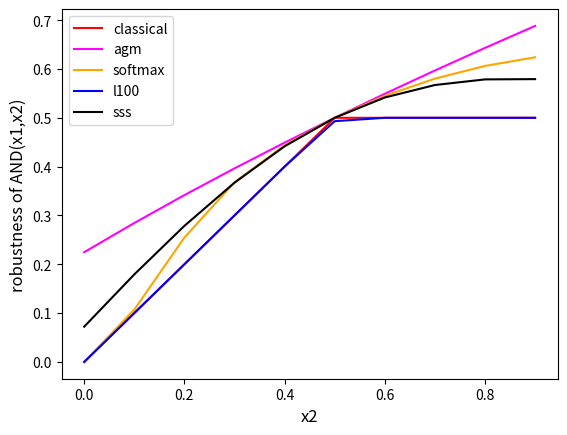

The matplotlib source for this figure:
import numpy as np




# for neg
y=-5
xx = [-1,-2,-3,-4,-5,-6,-7,-8,-9]

#for pos
y=5
xx = [1,2,3,4,5,6,7,8,9]

# for testing  only
y=0.5
xx = np.arange(0,1,0.1) 
#y=5
#xx = [5,4,3,2,1]

rob1 = []
for x in xx:
    out=np.array([x,y])
    rob1.append(min(out))
    #print(out)
#rob1 = np.minimum(xx,y)
print(rob1)


rob2 = []
for x in xx:
    out=np.array([x,y])
    if (out<0).any():
        tmp=out
        tmp[tmp>0]=0
        rob2.append(np.mean(tmp))
    else:
        rob2.append(((out+1).prod()**(1.0/len(out)))-1)
    #rob2.append(((out+1).prod()**(1.0/len(out)))-1)
print(rob2)


rob31 = []
for x in xx:
    out=np.array([x,y])
    nu=1
    rmin=np.min(out)
    if rmin==0:
        rmin=0.0001
    if (rmin<0):
        rr=(out-rmin)/rmin
        rr = np.clip(rr, a_min = -10, a_max = 10)
        reff=rmin*np.exp(rr)
        tmp=np.sum(reff*np.exp(nu*rr))/(np.sum(np.exp(nu*rr))+0.0001)
        rob31.append(tmp)
    else:
        rr=(out-rmin)/rmin
        rr = np.clip(rr, a_min = -10, a_max = 10)
        tmp=np.sum(out*np.exp(-1*nu*rr))/(np.sum(np.exp(-1*nu*rr))+0.0001)
        rob31.append(tmp)
    #rr=(out-rmin)/rmin
    #rr = np.clip(rr, a_min = -10, a_max = 10)
    #rob31.append(np.sum(out*np.exp(-1*nu*rr))/(np.sum(np.exp(-1*nu*rr))+0.0001))
print(rob31)

rob32 = []
for x in xx:
    out=np.array([x,y])
    nu=100
    rmin=np.min(out)
    if rmin==0:
        rmin=0.0001
    if (rmin<0):
        rr=(out-rmin)/rmin
        rr = np.clip(rr, a_min = -10, a_max = 10)
        reff=rmin*np.exp(rr)
        tmp=np.sum(reff*np.exp(nu*rr))/(np.sum(np.exp(nu*rr))+0.0001)
        rob32.append(tmp)
    else:
        rr=(out-rmin)/rmin
        rr = np.clip(rr, a_min = -10, a_max = 10)
        tmp=np.sum(out*np.exp(-1*nu*rr))/(np.sum(np.exp(-1*nu*rr))+0.0001)
        rob32.append(tmp)
    #rr=(out-rmin)/rmin
    #rr = np.clip(rr, a_min = -10, a_max = 10)
    #rob32.append(np.sum(out*np.exp(-1*nu*rr))/(np.sum(np.exp(-1*nu*rr))))
#print(rob32)



rob41 = []
for x in xx:
    out=np.array([x,y])
    beta=1
    rob41.append(-1*np.log(np.sum(np.exp(-1*beta*out)))/beta)
print(rob41)


rob42 = []
for x in xx:
    out=np.array([x,y])
    beta=100
    tmp=np.exp(-1*beta*out)
    #tmp = np.clip(np.exp(-1*beta*out), a_min = -1e+304, a_max = 1e+304)
    #print("tmp :"+str(tmp))
    rob42.append(-1*np.log(np.sum(tmp))/beta)
#print(rob42)


rob51 = []
for x in xx:
    out=np.array([x,y])
    alpha=0.1
    tmp=np.quantile(out,alpha)
    #tmp = np.clip(np.exp(-1*beta*out), a_min = -1e+304, a_max = 1e+304)
    #print("tmp :"+str(tmp))
    rob51.append(tmp)
#print(rob51)

#from scipy.special import erf
from math import erf
rob52 = []
for x in xx:
    out=np.array([x,y])
    #mu=0.3
    #mu=0.15
    mu=1.5
    tmp=(np.sum(out)-np.subtract(max(out),min(out))*erf(mu*np.subtract(max(out),min(out))))/len(out)
    #tmp = np.clip(np.exp(-1*beta*out), a_min = -1e+304, a_max = 1e+304)
    #print("tmp :"+str(tmp))
    rob52.append(tmp)
print(rob52)

rob53 = []
for x in xx:
    out=np.array([x,y])
    tmp=(np.sum(out)-2*out.std())/len(out)
    #print("tmp :"+str(tmp))
    rob53.append(tmp)
#print(rob53)

rob54 = []
for x in xx:
    out=np.array([x,y])
    mu=1
    tmp=np.mean(out)-np.std(out)
    #tmp = np.clip(np.exp(-1*beta*out), a_min = -1e+304, a_max = 1e+304)
    #print("tmp :"+str(tmp))
    rob54.append(tmp)
#print(rob54)


rob55 = []
for x in xx:
    out=np.array([x,y])
    mu=1
    tmp=0.5*(np.sum(out)-np.subtract(max(out),min(out))*np.tanh(mu*np.subtract(max(out),min(out))))
    #tmp = np.clip(np.exp(-1*beta*out), a_min = -1e+304, a_max = 1e+304)
    #print("tmp :"+str(tmp))
    rob55.append(tmp)
#print(rob55)

rob56 = []
for x in xx:
    out=np.array([x,y])
    mu=1
    tmp=0.5*(np.sum(out)-np.subtract(max(out),min(out))*(2/np.pi)*np.arctan(np.sinh(mu*np.subtract(max(out),min(out)))))
    #tmp = np.clip(np.exp(-1*beta*out), a_min = -1e+304, a_max = 1e+304)
    #print("tmp :"+str(tmp))
    rob56.append(tmp)
#print(rob56)


rob57 = []
for x in xx:
    out=np.array([x,y])
    mu=0.1
    tmp=(np.sum(out)-(np.subtract(max(out),min(out))-mu))/len(out)
    #tmp = np.clip(np.exp(-1*beta*out), a_min = -1e+304, a_max = 1e+304)
    #print("tmp :"+str(tmp))
    rob57.append(tmp)
#print(rob57)

import matplotlib.pyplot as plt
  
# plot lines
plt.plot(xx, rob1, label = "classical",color="red")
plt.plot(xx, rob2, label = "agm",color="magenta")
plt.plot(xx, rob31, label = "softmax",color="orange")
#plt.plot(xx, rob32, label = "v100",color="green")
#plt.plot(xx, rob41, label = "lse",color="brown")
plt.plot(xx, rob42, label = "l100",color="blue")
#plt.plot(xx, rob51, label = "quantile",color="brown")
plt.plot(xx, rob52, label = "sss",color="black")
#plt.plot(xx, rob53, label = "ssd",color="green")
#plt.plot(xx, rob54, label = "mstd",color="black")
#plt.plot(xx, rob55, label = "tanh",color="green")
#plt.plot(xx, rob57, label = "add-sub-approx",color="brown")
plt.legend()
plt.xlabel('x2', fontsize=12)
plt.ylabel('robustness of AND(x1,x2)', fontsize=12)
plt.savefig("compare.png")
plt.show()

